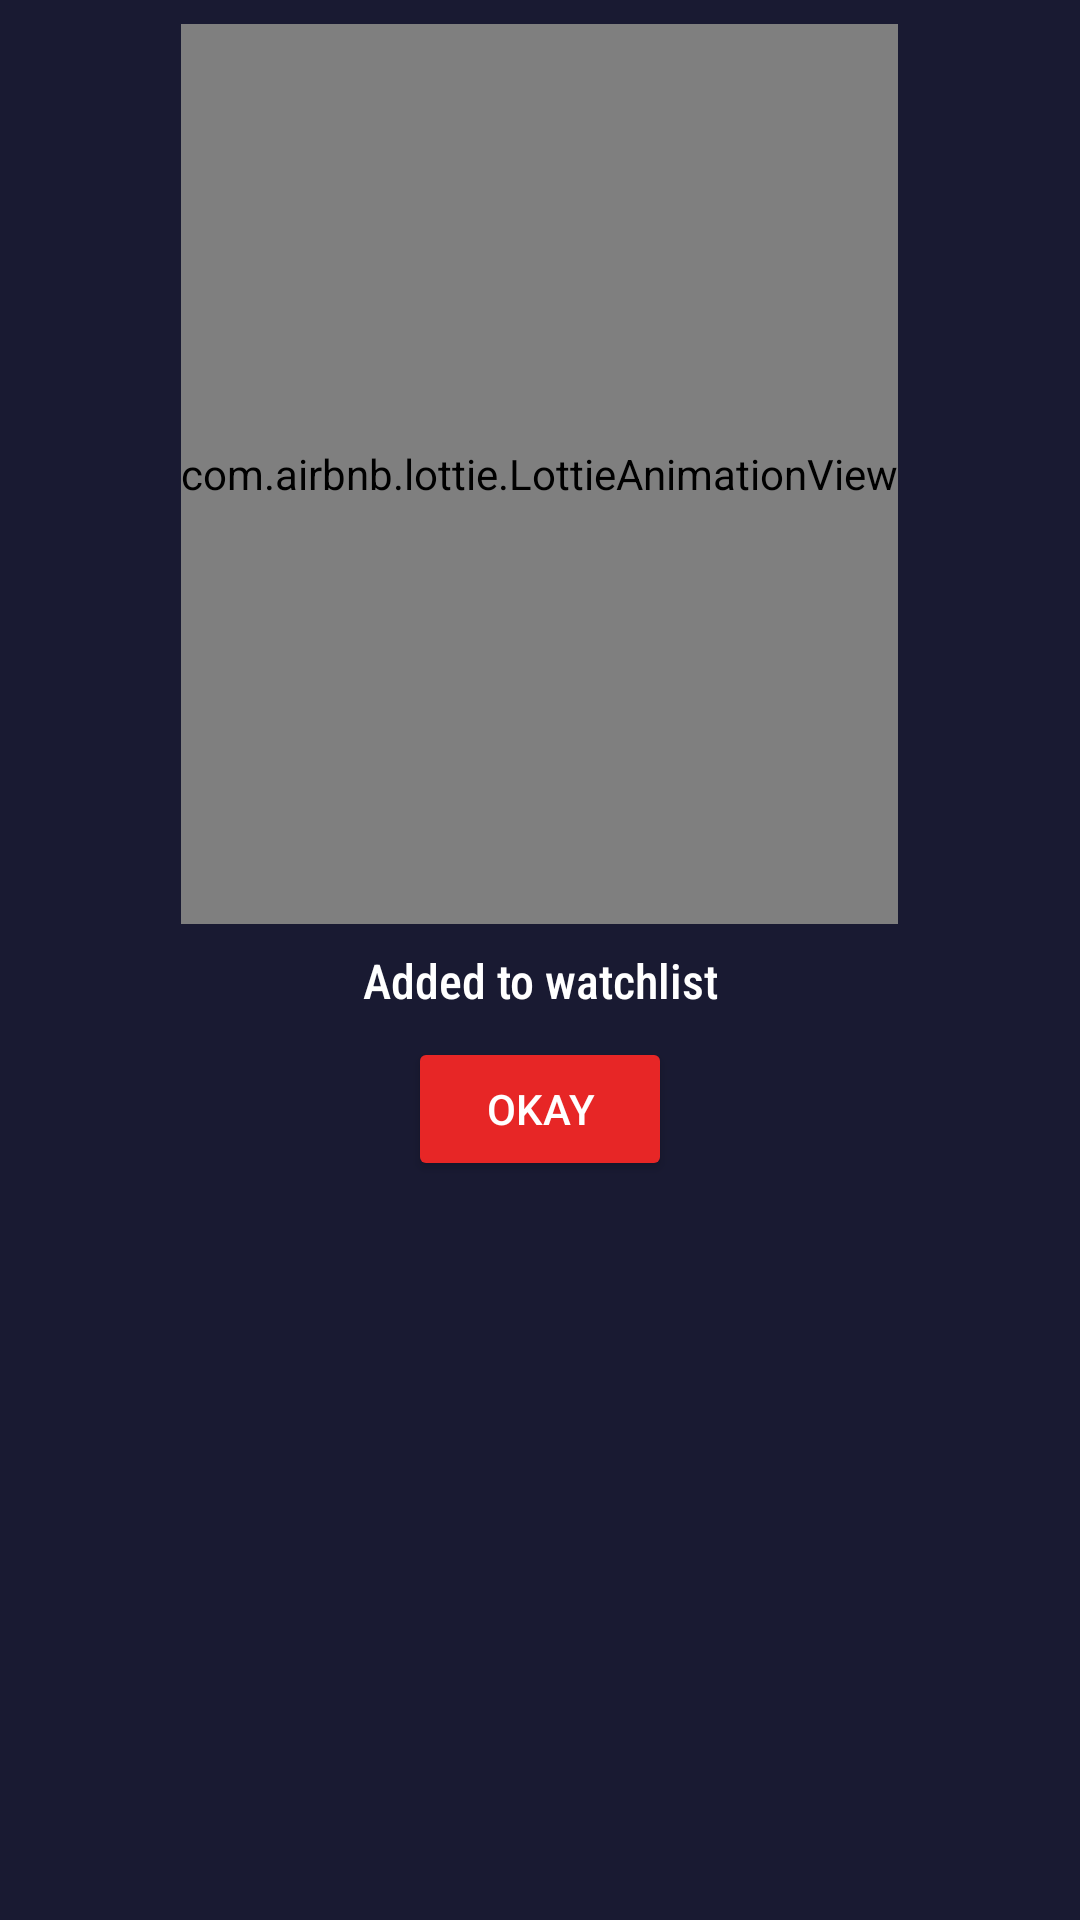

Layout XML and referenced resources for this Android screen:
<!-- AndroidManifest.xml: application theme Theme.AppCompat.DayNight.DarkActionBar -->
<!-- res/layout/custom_alert_layout.xml -->
<?xml version="1.0" encoding="utf-8"?>
<RelativeLayout xmlns:android="http://schemas.android.com/apk/res/android"
    xmlns:app="http://schemas.android.com/apk/res-auto"
    android:layout_width="match_parent"
    android:layout_height="400dp"
    android:background="@color/bgcolor"
    android:padding="8dp">

    <com.airbnb.lottie.LottieAnimationView
        android:id="@+id/lottie"
        android:layout_width="wrap_content"
        android:layout_height="300dp"
        android:layout_centerHorizontal="true"
        app:lottie_autoPlay="true"
        app:lottie_loop="true"
        app:lottie_rawRes="@raw/cool_fox" />

    <TextView
        android:id="@+id/txt"
        android:layout_width="match_parent"
        android:layout_height="wrap_content"
        android:layout_below="@id/lottie"
        android:layout_margin="4dp"
        android:fontFamily="sans-serif-condensed-medium"
        android:gravity="center"
        android:padding="4dp"
        android:text="Added to watchlist"
        android:textColor="@color/white"
        android:textSize="16sp" />

    <Button
        android:id="@+id/btn_close"
        android:layout_width="wrap_content"
        android:layout_height="wrap_content"
        android:layout_below="@id/txt"
        android:layout_centerHorizontal="true"
        android:backgroundTint="@color/purple_200"
        android:paddingHorizontal="25dp"
        android:paddingVertical="5dp"
        android:text="OKAY"
        android:textColor="@color/white" />

</RelativeLayout>
<!-- resources referenced by this layout -->
<resources>
  <color name="bgcolor">#191a32</color>
  <color name="purple_200">#e72626</color>
  <color name="white">#FFFFFFFF</color>
</resources>
